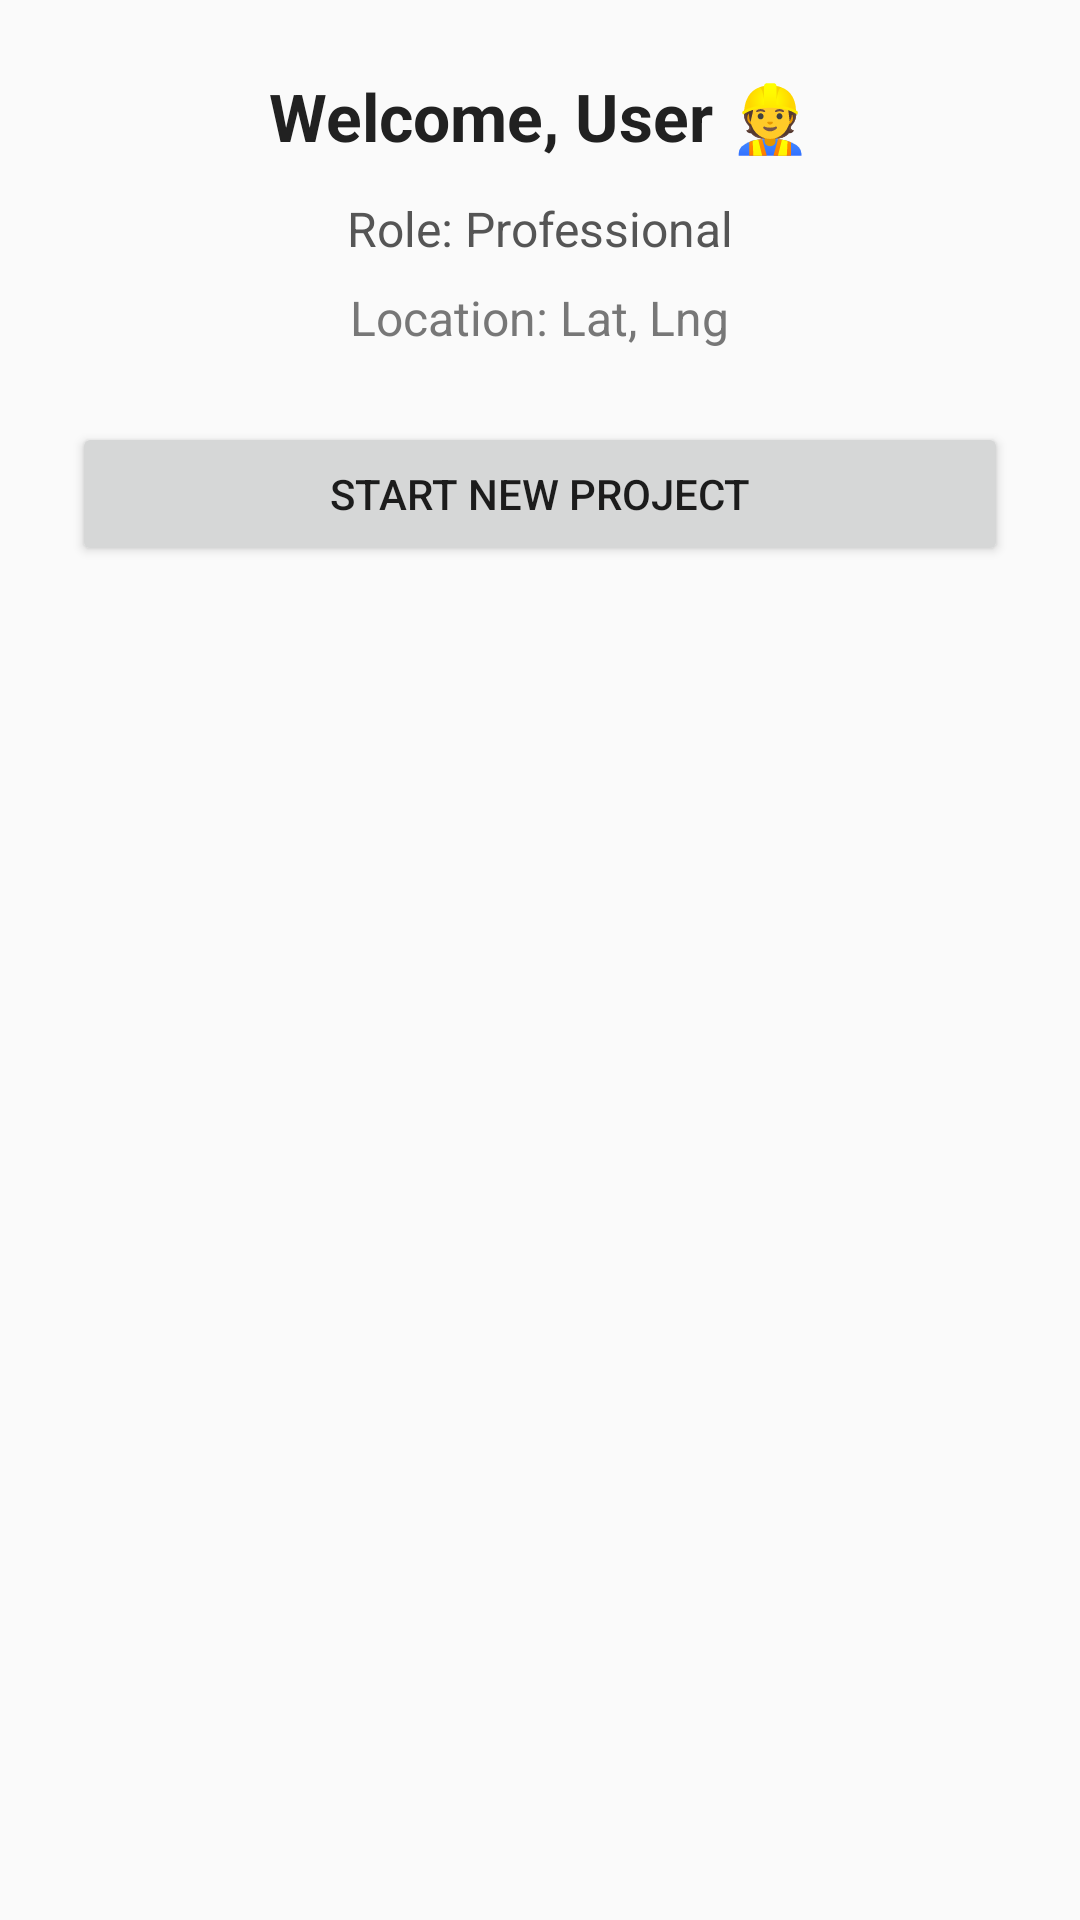

The Android layout XML behind this screen, and the referenced resources:
<!-- AndroidManifest.xml: application theme Theme.CraftedSpaces -->
<!-- res/layout/activity_projects.xml -->
<?xml version="1.0" encoding="utf-8"?>
<LinearLayout xmlns:android="http://schemas.android.com/apk/res/android"
    android:id="@+id/main_container"
    android:layout_width="match_parent"
    android:layout_height="match_parent"
    android:orientation="vertical"
    android:padding="24dp"
    android:gravity="top|center_horizontal"
    android:background="#FAFAFA">

    <TextView
        android:id="@+id/welcomeText"
        android:layout_width="wrap_content"
        android:layout_height="wrap_content"
        android:text="Welcome, User 👷"
        android:textSize="22sp"
        android:textStyle="bold"
        android:textColor="#212121"
        android:layout_marginBottom="12dp" />

    <TextView
        android:id="@+id/roleText"
        android:layout_width="wrap_content"
        android:layout_height="wrap_content"
        android:text="Role: Professional"
        android:textSize="16sp"
        android:textColor="#555555"
        android:layout_marginBottom="8dp" />

    <TextView
        android:id="@+id/locationText"
        android:layout_width="wrap_content"
        android:layout_height="wrap_content"
        android:text="Location: Lat, Lng"
        android:textSize="16sp"
        android:textColor="#777777"
        android:layout_marginBottom="24dp" />

    <Button
        android:id="@+id/btnStartProject"
        android:layout_width="match_parent"
        android:layout_height="wrap_content"
        android:text="Start New Project" />
</LinearLayout>
<!-- resources referenced by this layout -->
<resources>
  <style name="Theme.CraftedSpaces" parent="Theme.MaterialComponents.DayNight.NoActionBar">
      
          <item name="colorPrimary">@color/purple_500</item>
          <item name="colorPrimaryDark">@color/purple_700</item>
          <item name="colorAccent">@color/teal_200</item>
      </style>
  <!-- not gathered from this repository: default colours our renderer supplied (Android Studio template values) -->
  <color name="purple_500">#FF6200EE</color>
  <color name="purple_700">#FF3700B3</color>
  <color name="teal_200">#FF03DAC5</color>
</resources>
